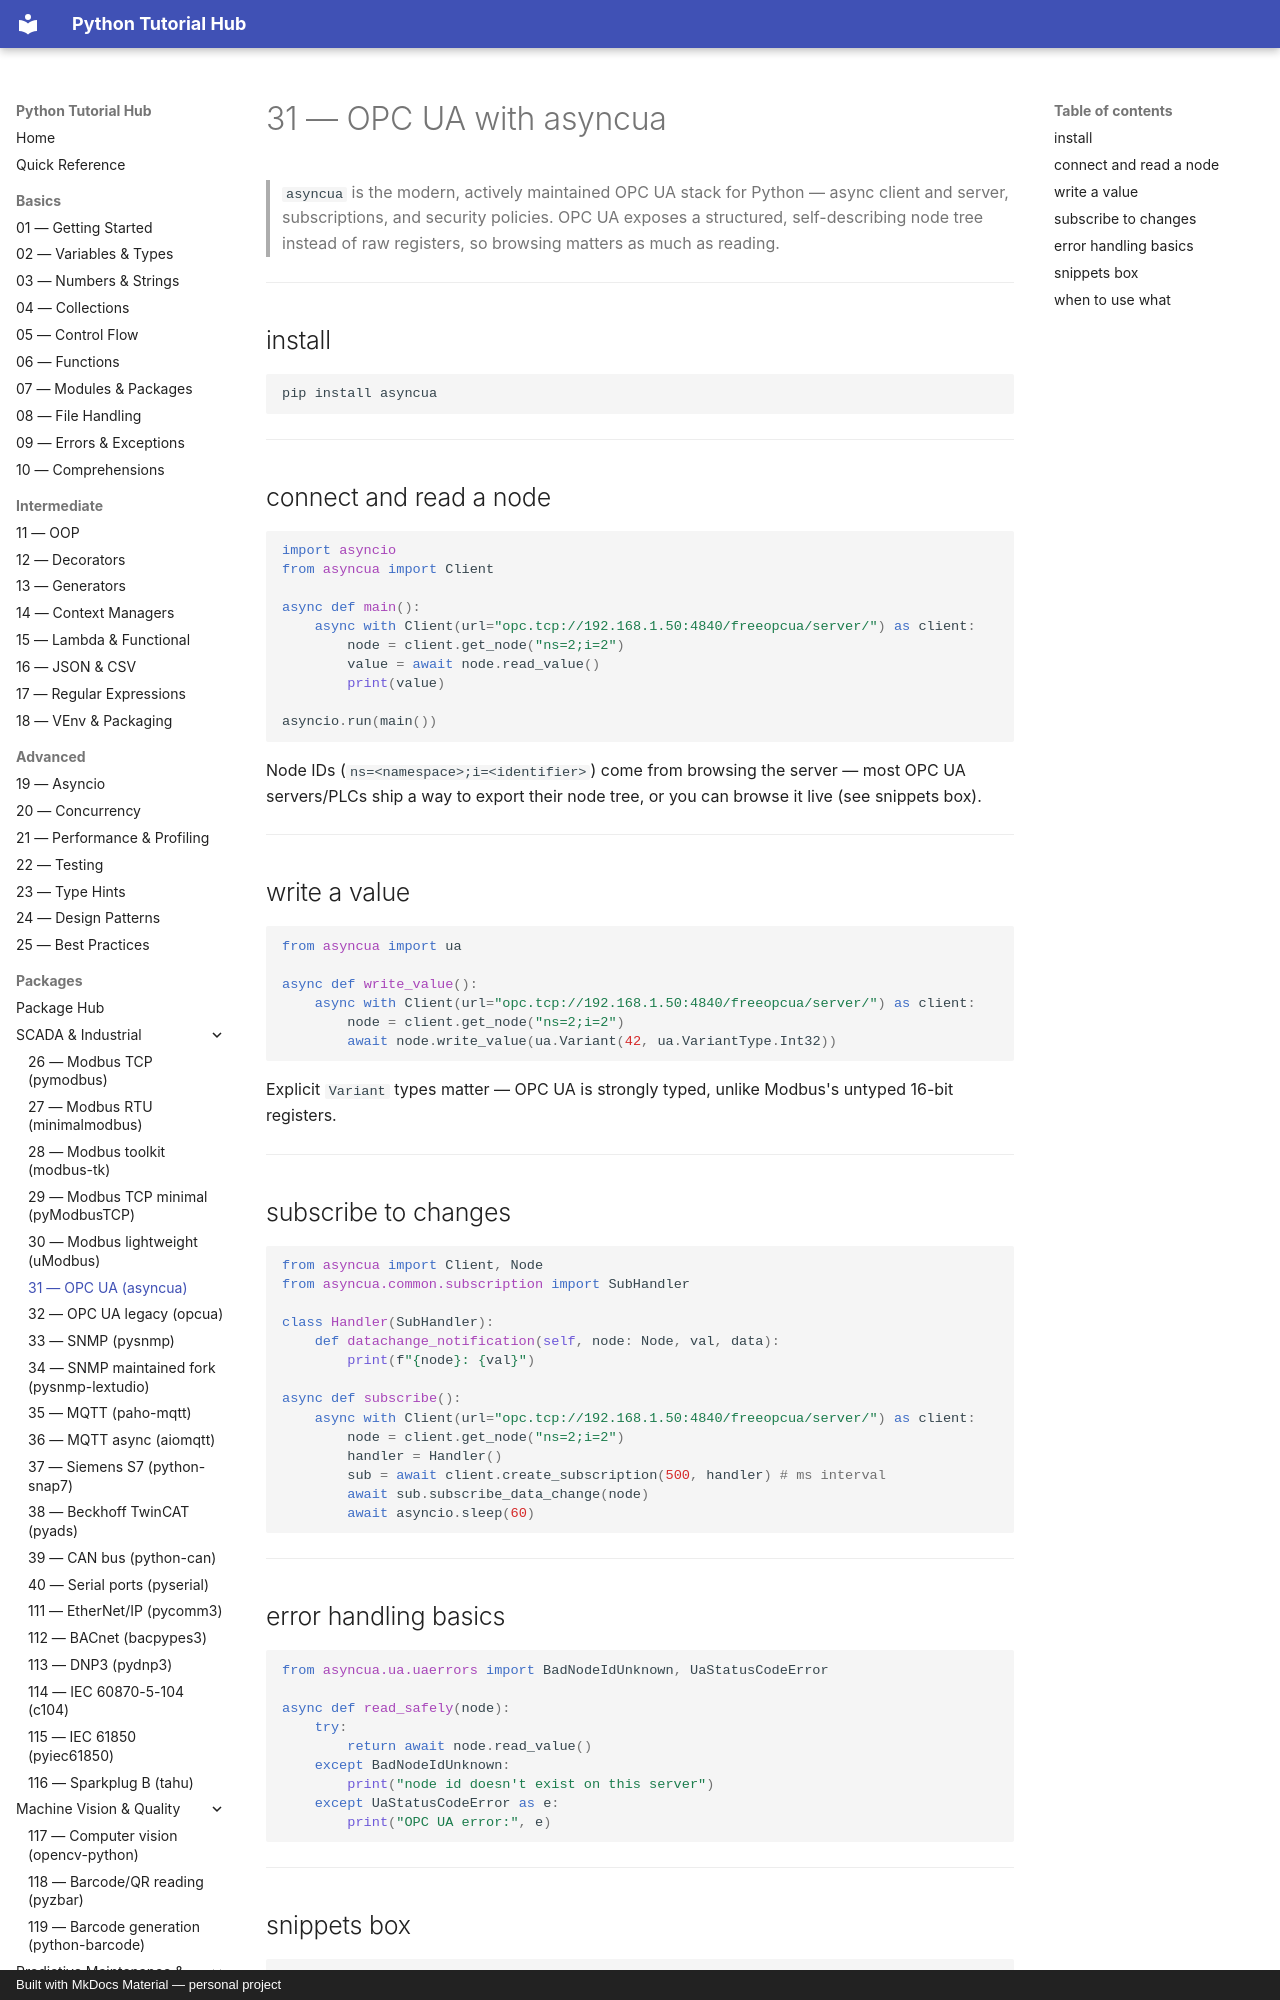

repository: mcashpersonal-ux/Python · page: packages/033-asyncua/index.html · generator: mkdocs · copyright: Built with MkDocs Material — personal project

# 31 — OPC UA with asyncua

> `asyncua` is the modern, actively maintained OPC UA stack for Python —
> async client and server, subscriptions, and security policies. OPC UA
> exposes a structured, self-describing node tree instead of raw
> registers, so browsing matters as much as reading.

---

## install

```bash
pip install asyncua
```

---

## connect and read a node

```python
import asyncio
from asyncua import Client

async def main():
    async with Client(url="opc.tcp://192.168.1.50:4840/freeopcua/server/") as client:
        node = client.get_node("ns=2;i=2")
        value = await node.read_value()
        print(value)

asyncio.run(main())
```

Node IDs (`ns=<namespace>;i=<identifier>`) come from browsing the server —
most OPC UA servers/PLCs ship a way to export their node tree, or you can
browse it live (see snippets box).

---
